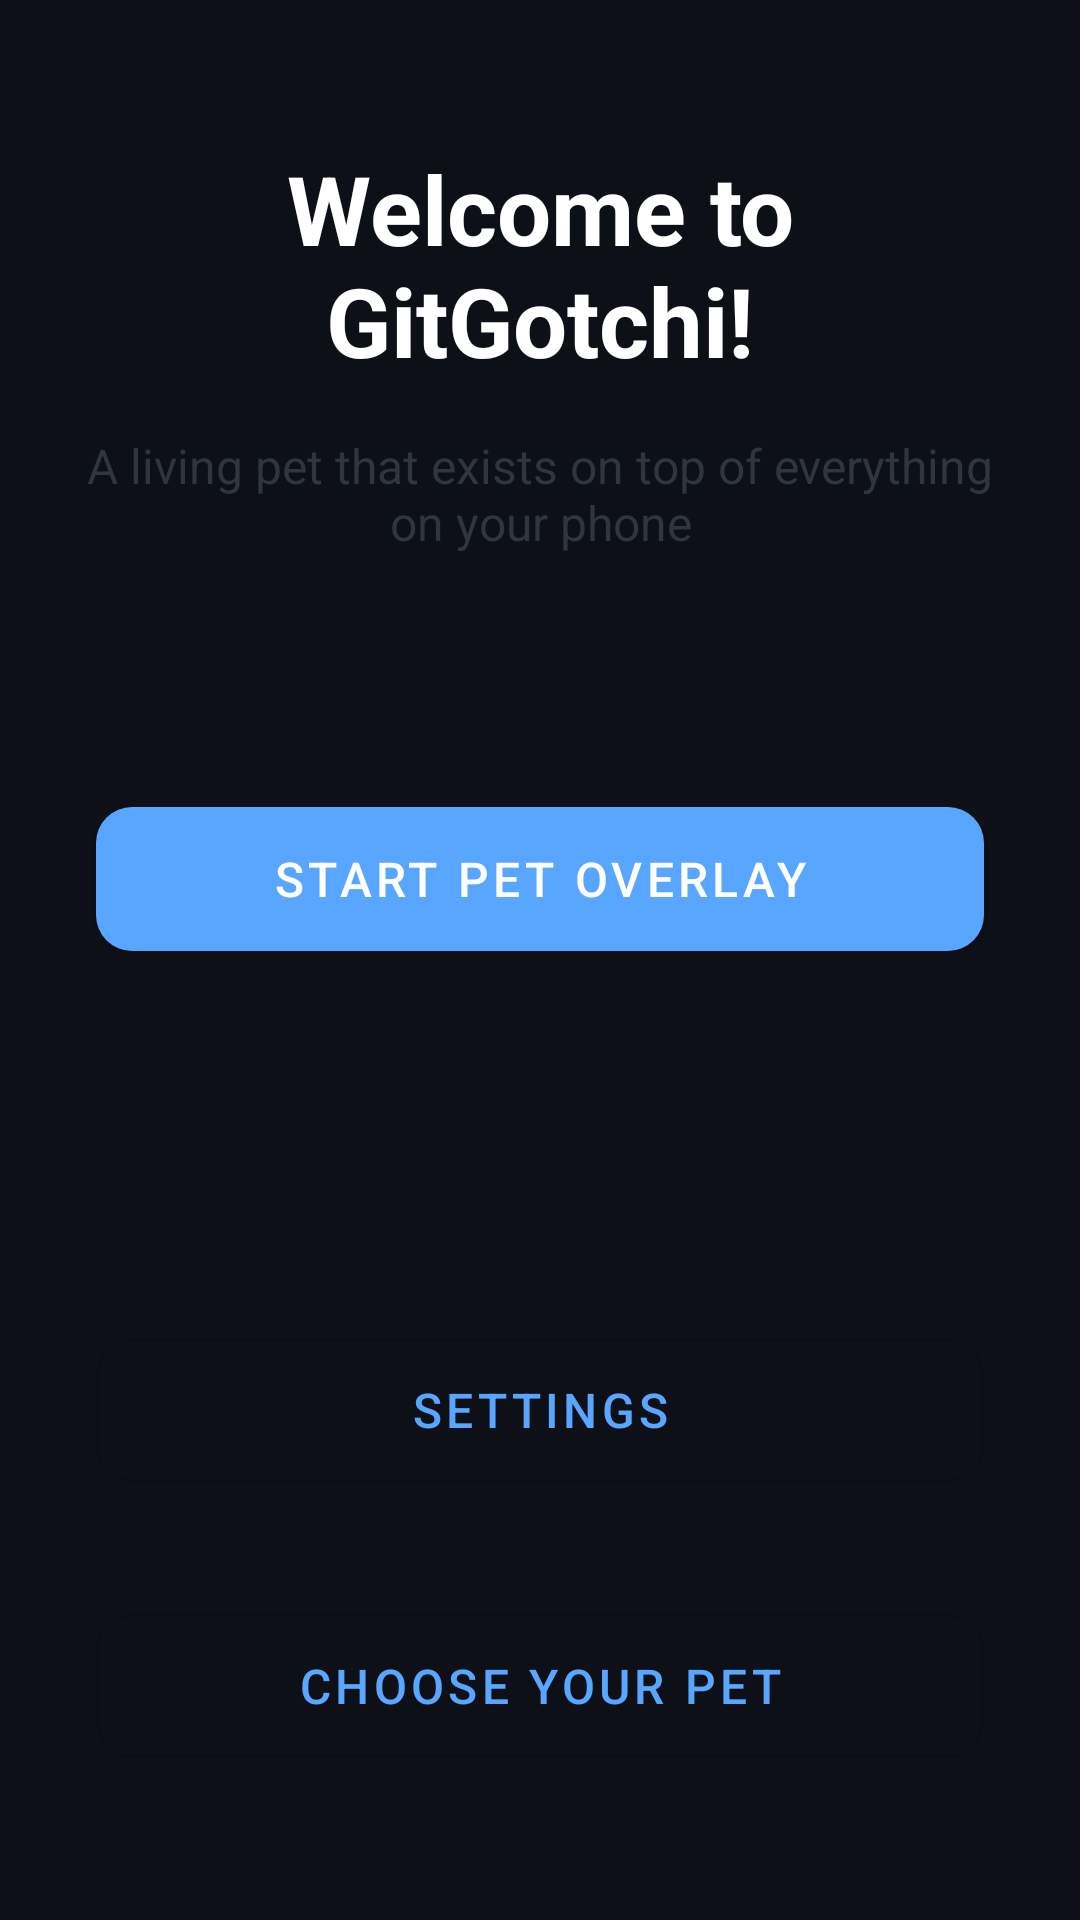

Produce the Android XML layout that renders to this screen, including the resource entries it uses.
<!-- AndroidManifest.xml: activity theme Theme.GitGotchi -->
<!-- res/layout/activity_main.xml -->
<?xml version="1.0" encoding="utf-8"?>
<androidx.constraintlayout.widget.ConstraintLayout xmlns:android="http://schemas.android.com/apk/res/android"
    xmlns:app="http://schemas.android.com/apk/res-auto"
    xmlns:tools="http://schemas.android.com/tools"
    android:layout_width="match_parent"
    android:layout_height="match_parent"
    android:background="@color/github_dark"
    tools:context=".MainActivity">

    <TextView
        android:id="@+id/titleText"
        android:layout_width="0dp"
        android:layout_height="wrap_content"
        android:layout_marginStart="24dp"
        android:layout_marginTop="48dp"
        android:layout_marginEnd="24dp"
        android:text="@string/welcome_title"
        android:textColor="@color/white"
        android:textSize="32sp"
        android:textStyle="bold"
        android:gravity="center"
        app:layout_constraintEnd_toEndOf="parent"
        app:layout_constraintStart_toStartOf="parent"
        app:layout_constraintTop_toTopOf="parent" />

    <TextView
        android:id="@+id/subtitleText"
        android:layout_width="0dp"
        android:layout_height="wrap_content"
        android:layout_marginStart="24dp"
        android:layout_marginTop="16dp"
        android:layout_marginEnd="24dp"
        android:text="@string/welcome_message"
        android:textColor="@color/github_border"
        android:textSize="16sp"
        android:gravity="center"
        app:layout_constraintEnd_toEndOf="parent"
        app:layout_constraintStart_toStartOf="parent"
        app:layout_constraintTop_toBottomOf="@id/titleText" />

    <com.google.android.material.button.MaterialButton
        android:id="@+id/btnStartOverlay"
        android:layout_width="0dp"
        android:layout_height="60dp"
        android:layout_marginStart="32dp"
        android:layout_marginEnd="32dp"
        android:text="@string/start_overlay"
        android:textSize="16sp"
        app:cornerRadius="12dp"
        app:layout_constraintBottom_toTopOf="@id/btnSettings"
        app:layout_constraintEnd_toEndOf="parent"
        app:layout_constraintStart_toStartOf="parent"
        app:layout_constraintTop_toBottomOf="@id/subtitleText"
        app:layout_constraintVertical_bias="0.4" />

    <com.google.android.material.button.MaterialButton
        android:id="@+id/btnSettings"
        android:layout_width="0dp"
        android:layout_height="60dp"
        android:layout_marginStart="32dp"
        android:layout_marginEnd="32dp"
        android:layout_marginBottom="32dp"
        android:text="@string/settings"
        android:textSize="16sp"
        app:cornerRadius="12dp"
        style="@style/Widget.MaterialComponents.Button.OutlinedButton"
        app:layout_constraintBottom_toTopOf="@id/btnCharacterSelect"
        app:layout_constraintEnd_toEndOf="parent"
        app:layout_constraintStart_toStartOf="parent" />

    <com.google.android.material.button.MaterialButton
        android:id="@+id/btnCharacterSelect"
        android:layout_width="0dp"
        android:layout_height="60dp"
        android:layout_marginStart="32dp"
        android:layout_marginEnd="32dp"
        android:layout_marginBottom="48dp"
        android:text="@string/character_select"
        android:textSize="16sp"
        app:cornerRadius="12dp"
        style="@style/Widget.MaterialComponents.Button.OutlinedButton"
        app:layout_constraintBottom_toBottomOf="parent"
        app:layout_constraintEnd_toEndOf="parent"
        app:layout_constraintStart_toStartOf="parent" />

</androidx.constraintlayout.widget.ConstraintLayout>
<!-- resources referenced by this layout -->
<resources>
  <color name="github_border">#30363D</color>
  <color name="github_dark">#0D1117</color>
  <color name="white">#FFFFFFFF</color>
  <string name="character_select">Choose Your Pet</string>
  <string name="settings">Settings</string>
  <string name="start_overlay">Start Pet Overlay</string>
  <string name="welcome_message">A living pet that exists on top of everything on your phone</string>
  <string name="welcome_title">Welcome to GitGotchi!</string>
  <style name="Theme.GitGotchi" parent="Theme.MaterialComponents.DayNight.DarkActionBar">
          
          <item name="colorPrimary">@color/github_blue</item>
          <item name="colorPrimaryVariant">@color/github_dark_secondary</item>
          <item name="colorOnPrimary">@color/white</item>
          
          <item name="colorSecondary">@color/github_green</item>
          <item name="colorSecondaryVariant">@color/teal_700</item>
          <item name="colorOnSecondary">@color/black</item>
          
          <item name="android:statusBarColor">@color/github_dark</item>
          
          <item name="android:windowBackground">@color/github_dark</item>
          <item name="android:colorBackground">@color/github_dark</item>
      </style>
  <color name="github_blue">#58A6FF</color>
  <color name="github_dark_secondary">#161B22</color>
  <color name="github_green">#3FB950</color>
  <color name="teal_700">#018786</color>
  <color name="black">#FF000000</color>
</resources>
